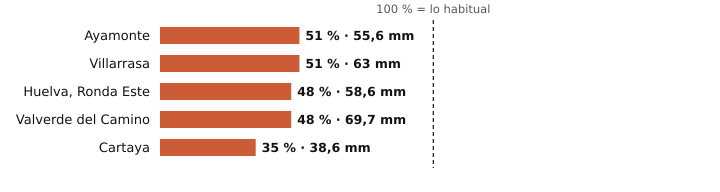

The file beside this chart, header and first rows:
estacion, provincia, indicativo, mm_otono, referencia_mm, pct, periodo_referencia, hasta, hora
Ayamonte, Huelva, 4549Y, 55.6, 108.0, 51, 2003-2025, 2026-11-11, 17
Villarrasa, Huelva, 4622X, 63.0, 124.6, 51, 2011-2025, 2026-11-11, 16
Huelva, Ronda Este, Huelva, 4642E, 58.6, 122.3, 48, 1991-2020, 2026-11-11, 17
Valverde del Camino, Huelva, 4575X, 69.7, 143.9, 48, 2005-2025, 2026-11-11, 17
Cartaya, Huelva, 4554X, 38.6, 110.7, 35, 2008-2025, 2026-11-11, 16
